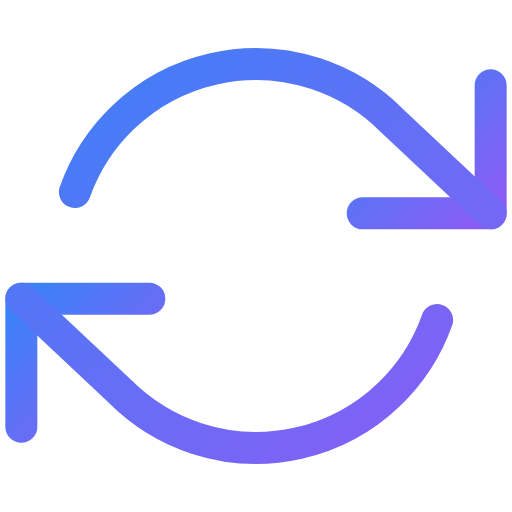
t = 0.00 s
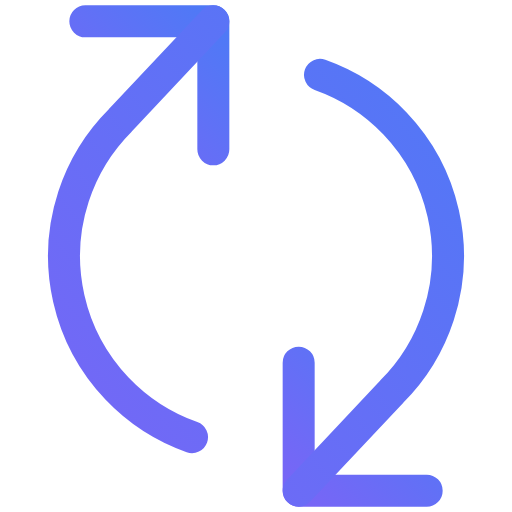
t = 0.38 s
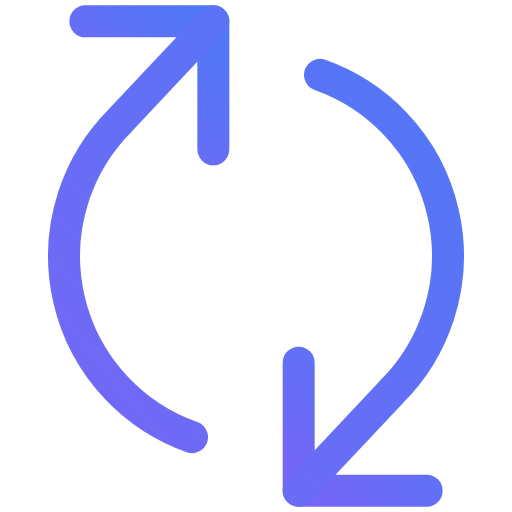
t = 1.13 s
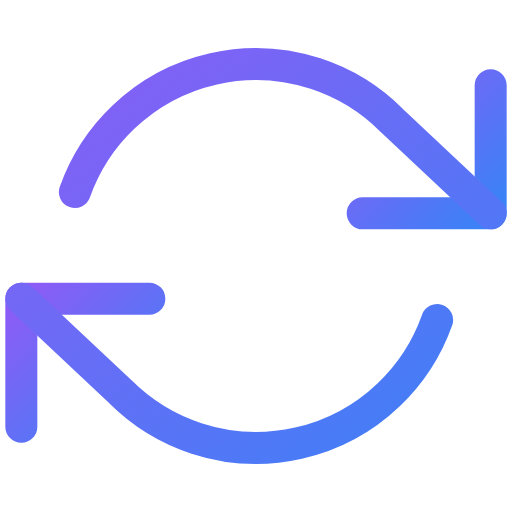
t = 1.50 s
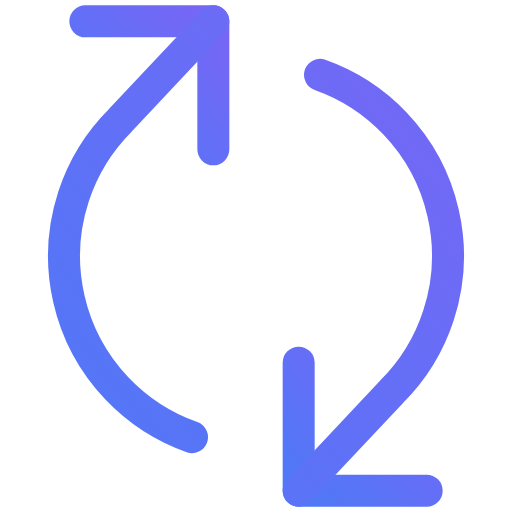
t = 1.88 s
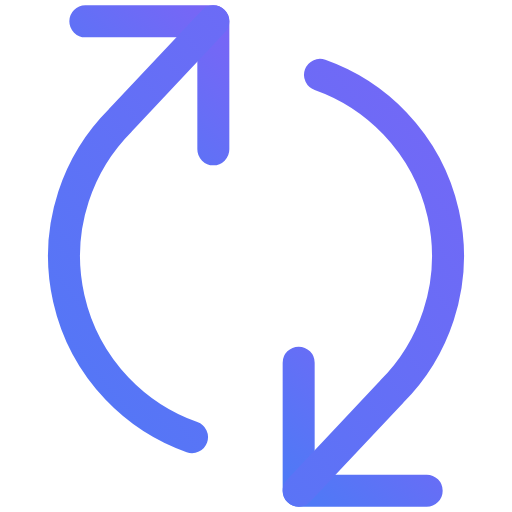
t = 2.63 s

The animated SVG that drew these frames (rendered in a browser with its animation timeline set to each time). Animation: 3 SMIL elements (animate=2,animateTransform=1); one cycle of 3.00 s, repeats indefinitely.

<svg viewBox="0 0 24 24" width="24" height="24" fill="none" stroke="url(#grad-refresh-spin-anim)" stroke-width="1.5" stroke-linecap="round" stroke-linejoin="round" xmlns="http://www.w3.org/2000/svg">
  <defs>
    <linearGradient id="grad-refresh-spin-anim" x1="0%" y1="0%" x2="100%" y2="100%">
      <stop offset="0%" style="stop-color:#3b82f6;stop-opacity:1">
        <animate attributeName="stop-color" values="#3b82f6;#8b5cf6;#3b82f6" dur="3s" repeatCount="indefinite"/>
      </stop>
      <stop offset="100%" style="stop-color:#8b5cf6;stop-opacity:1">
        <animate attributeName="stop-color" values="#8b5cf6;#3b82f6;#8b5cf6" dur="3s" repeatCount="indefinite"/>
      </stop>
    </linearGradient>
  </defs>
  <g>
    <animateTransform attributeName="transform" type="rotate" from="0 12 12" to="360 12 12" dur="1.5s" repeatCount="indefinite"/>
    <polyline points="23 4 23 10 17 10"/>
    <polyline points="1 20 1 14 7 14"/>
    <path d="M3.51 9a9 9 0 0 1 14.85-3.36L23 10M1 14l4.64 4.36A9 9 0 0 0 20.49 15"/>
  </g>
</svg>
